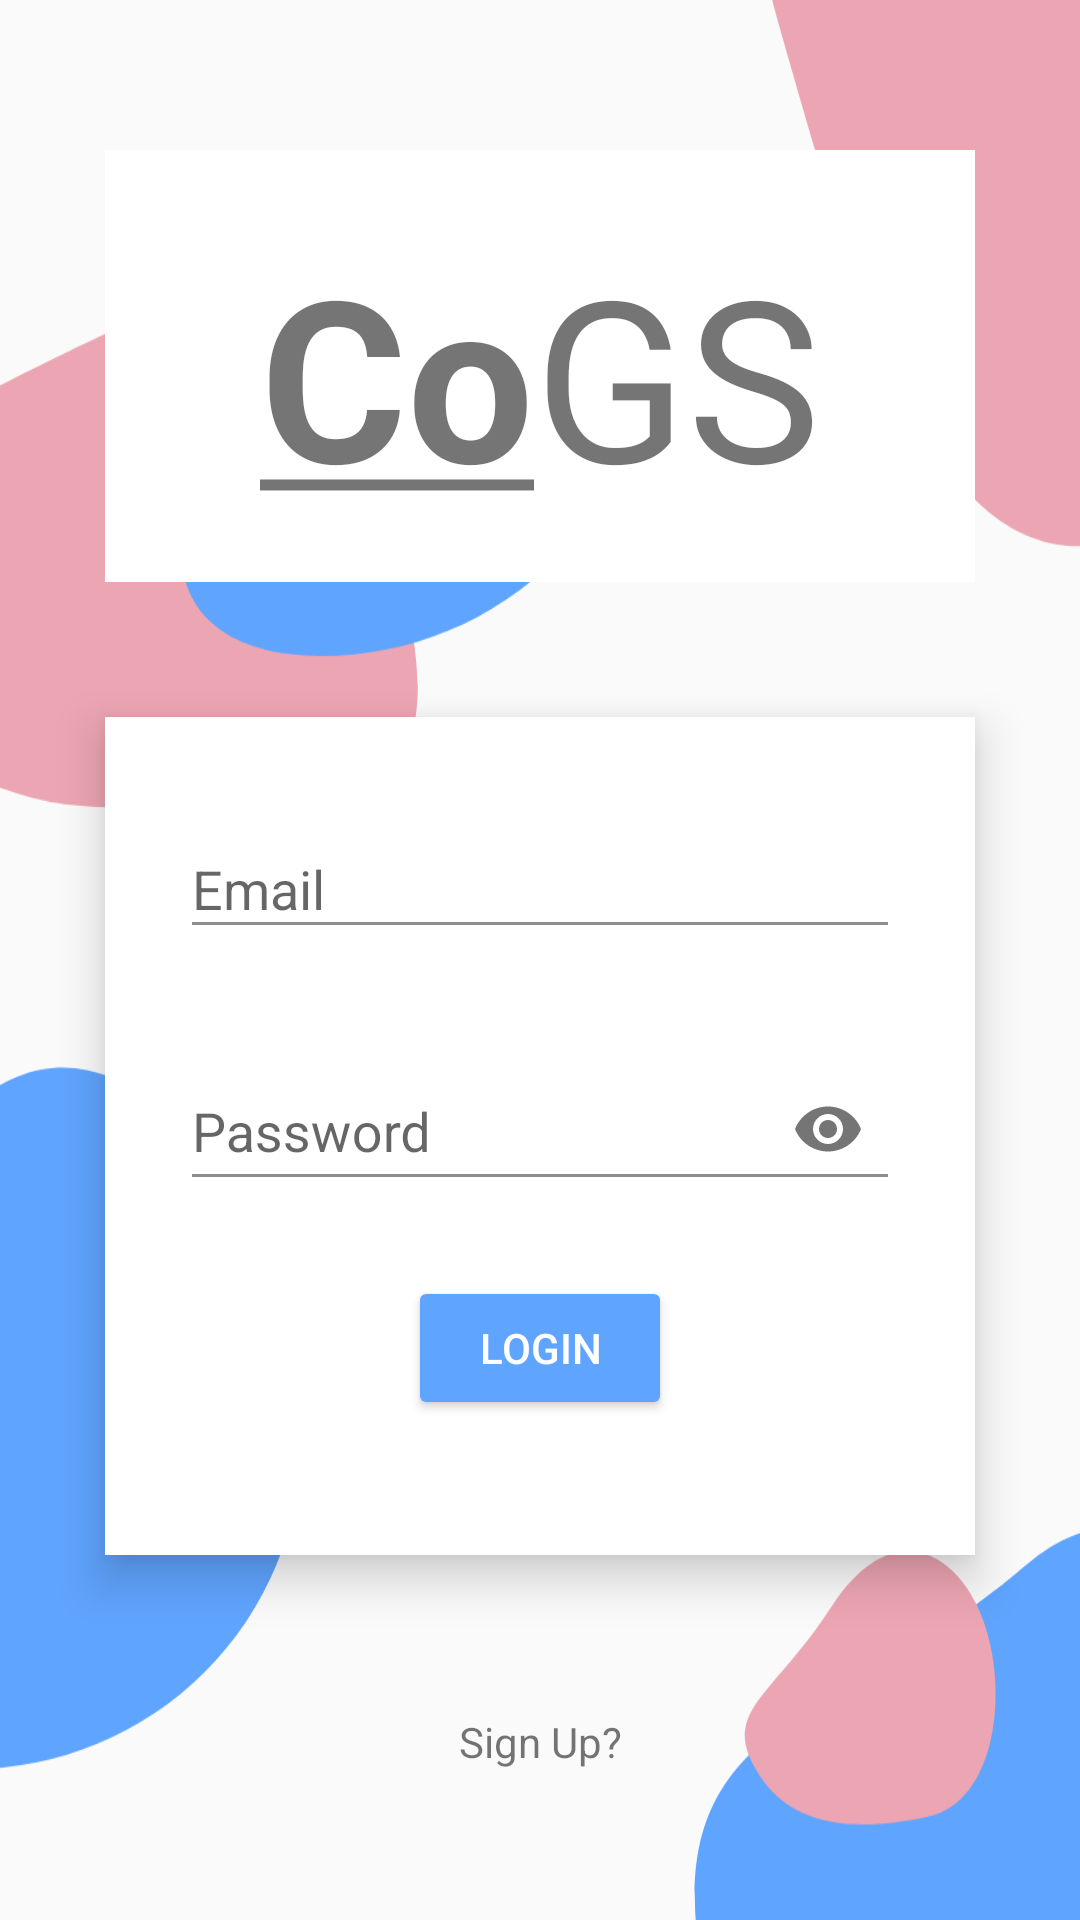

The Android layout XML behind this screen, and the referenced resources:
<!-- AndroidManifest.xml: application theme AppTheme -->
<!-- res/layout/activity_login.xml -->
<?xml version="1.0" encoding="utf-8"?>
<androidx.constraintlayout.widget.ConstraintLayout xmlns:android="http://schemas.android.com/apk/res/android"
    xmlns:app="http://schemas.android.com/apk/res-auto"
    xmlns:tools="http://schemas.android.com/tools"
    android:id="@+id/loginLayout"
    android:layout_width="match_parent"
    android:layout_height="match_parent"
    tools:context=".LoginActivity">

    <ImageView
        android:id="@+id/imageView"
        android:layout_width="0dp"
        android:layout_height="0dp"
        android:adjustViewBounds="false"
        android:scaleType="center"
        app:layout_constraintBottom_toBottomOf="parent"
        app:layout_constraintEnd_toEndOf="parent"
        app:layout_constraintHorizontal_bias="0.0"
        app:layout_constraintStart_toStartOf="parent"
        app:layout_constraintTop_toTopOf="parent"
        app:layout_constraintVertical_bias="0.0"
        android:src="@drawable/background" />

    <TextView
        android:id="@+id/companyName"
        android:layout_width="0dp"
        android:layout_height="144dp"
        android:layout_marginStart="35dp"
        android:layout_marginTop="50dp"
        android:layout_marginEnd="35dp"
        android:background="@color/colorPrimaryDark"
        android:padding="25dp"
        android:text="@string/app_name"
        android:textAlignment="center"
        android:textSize="75sp"
        app:layout_constraintEnd_toEndOf="parent"
        app:layout_constraintStart_toStartOf="parent"
        app:layout_constraintTop_toTopOf="parent" />

    <LinearLayout
        android:layout_width="match_parent"
        android:layout_height="wrap_content"
        android:layout_marginStart="35dp"
        android:layout_marginTop="45dp"
        android:layout_marginEnd="35dp"
        android:background="@color/colorPrimaryDark"
        android:elevation="9dp"
        android:gravity="center"
        android:orientation="vertical"
        app:layout_constraintEnd_toEndOf="parent"
        app:layout_constraintStart_toStartOf="parent"
        app:layout_constraintTop_toBottomOf="@+id/companyName">

        <com.google.android.material.textfield.TextInputLayout
            android:layout_width="match_parent"
            android:layout_height="wrap_content"
            android:layout_marginStart="25dp"
            android:layout_marginTop="25dp"
            android:layout_marginEnd="25dp">

            <EditText
                android:id="@+id/emailText"
                style="@style/inputField"
                android:layout_width="match_parent"
                android:layout_height="wrap_content"
                android:ems="10"
                android:hint="Email"
                android:inputType="textEmailAddress" />
        </com.google.android.material.textfield.TextInputLayout>

        <com.google.android.material.textfield.TextInputLayout
            android:layout_width="match_parent"
            android:layout_height="wrap_content"
            android:layout_marginStart="25dp"
            android:layout_marginTop="25dp"
            android:layout_marginEnd="25dp"
            app:passwordToggleEnabled="true">

            <EditText
                android:id="@+id/passwordText"
                android:layout_width="match_parent"
                android:layout_height="match_parent"
                android:ems="10"
                android:hint="Password"
                android:inputType="textPassword" />
        </com.google.android.material.textfield.TextInputLayout>

        <Button
            android:id="@+id/loginBtn"
            style="@style/Widget.AppCompat.Button.Colored"
            android:layout_width="wrap_content"
            android:layout_height="wrap_content"
            android:layout_marginTop="25dp"
            android:layout_marginBottom="45dp"
            android:text="Login" />

    </LinearLayout>

    <TextView
        android:id="@+id/signUp"
        android:layout_width="wrap_content"
        android:layout_height="wrap_content"
        android:layout_marginBottom="50dp"
        android:text="@string/signup"
        app:layout_constraintBottom_toBottomOf="@+id/imageView"
        app:layout_constraintEnd_toEndOf="parent"
        app:layout_constraintStart_toStartOf="parent" />

</androidx.constraintlayout.widget.ConstraintLayout>
<!-- resources referenced by this layout -->
<resources>
  <color name="colorPrimaryDark">#ffffff</color>
  <!-- drawable background (drawable) -->
  <vector xmlns:android="http://schemas.android.com/apk/res/android"
      android:width="601.112dp"
      android:height="845.004dp"
      android:viewportWidth="601.112"
      android:viewportHeight="845.004">
    <path
        android:pathData="M154.5,214.004c71.777,-34.176 154.464,159.674 68.427,157.187S145.949,382.385 68.364,338.804 82.723,248.18 154.5,214.004Z"
        android:fillColor="#eca5b2"/>
    <path
        android:pathData="M110.5,471.004C166.29,423.06 221,520.477 221,581.504a110.5,110.5 0,0 1,-221 0C0,520.477 54.71,518.948 110.5,471.004Z"
        android:fillColor="#5fa4ff"/>
    <path
        android:pathData="M338,210.504A110.5,110.5 0,0 1,227.5 321.004c-61.027,0 -62.884,-56.238 0,-102.4S338,149.477 338,210.504Z"
        android:fillColor="#5fa4ff"/>
    <path
        android:pathData="M462.5,624.004C518.29,576.06 573,673.477 573,734.504a110.5,110.5 0,0 1,-221 0C352,673.477 406.71,671.948 462.5,624.004Z"
        android:fillColor="#5fa4ff"/>
    <path
        android:pathData="M490.5,0.004A110.5,110.5 0,0 1,601 110.504c0,61.027 6.374,99.375 -77,157.228S412.186,223.333 380,110.504 429.473,0.004 490.5,0.004Z"
        android:fillColor="#eca5b2"/>
    <path
        android:pathData="M429.927,707.804C407.496,712.752 384.154,712.523 372.554,692.431S377.508,668.612 397.635,637.767 439.952,619.368 448.333,642.906 452.358,702.856 429.927,707.804Z"
        android:fillColor="#eca5b2"/>
  </vector>
  <string name="app_name"><b><u>Co</u></b>GS</string>
  <string name="signup">Sign Up?</string>
  <style name="inputField">
  
      </style>
  <style name="AppTheme" parent="Theme.AppCompat.Light.NoActionBar">
          
          <item name="colorPrimary">@color/colorPrimary</item>
          <item name="colorPrimaryDark">@color/colorPrimaryDark</item>
          <item name="colorAccent">@color/colorAccent</item>
          <item name="colorControlNormal">@color/grey</item>
          <item name="colorControlActivated">@color/colorPrimary</item>
          <item name="colorControlHighlight">@color/colorPrimary</item>
          <item name="android:windowLightStatusBar">true</item>
          <item name="android:fitsSystemWindows">true</item>
      </style>
  <color name="colorPrimary">#5FA4FF</color>
  <color name="colorAccent">#5FA4FF</color>
  <color name="grey">#8D8D8D</color>
</resources>
